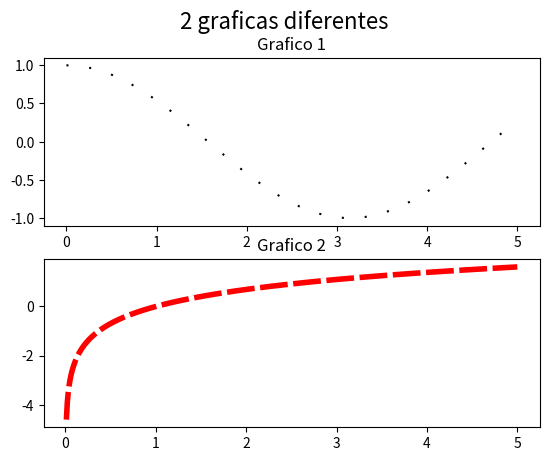

Write the Python code that produced this figure.
import matplotlib.pyplot as plt
import numpy as np

if __name__=="__main__":
    x = np.linspace(0.0, 5.0, 501)
    #(Cantidad de filas, Cantidad de columnas)
    #Graf. 1
    fig, (ax1, ax2) = plt.subplots(2, 1)
    ax1.plot(x, np.cos(x), linestyle=(0, (1, 10)), linewidth=1.5, color='black')
    ax1.set_title('Grafico 1')
    #Graf 2.
    ax2.plot(x, np.log(x), linestyle=(0, (5, 1)), linewidth=4, color='red')
    ax2.set_title('Grafico 2')
    #Titulo de la gráfica
    fig.suptitle('2 graficas diferentes', fontsize=16)
    plt.show()
    
    